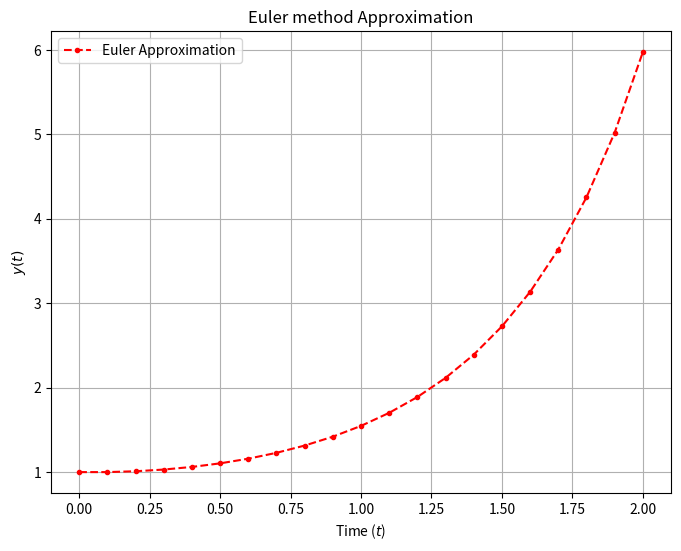

Generate this figure with matplotlib:
import numpy as np
import matplotlib.pyplot as plt

def model(y, t):
    return y * t

t0 = 0
y0 = 1

h = 0.1
t_end = 2

t = np.arange(t0, t_end + h, h)
y = np.zeros(len(t))

y[0] = y0 

for i in range(len(t) - 1):
    y[i + 1] = y[i] + h * model(y[i], t[i])


plt.figure(figsize=(8, 6))
plt.plot(t, y, 'r.--', label='Euler Approximation')
plt.xlabel(r'Time ($t$)')
plt.ylabel(r'$y(t)$')
plt.title('Euler method Approximation')
plt.legend()
plt.grid(True)
plt.show()